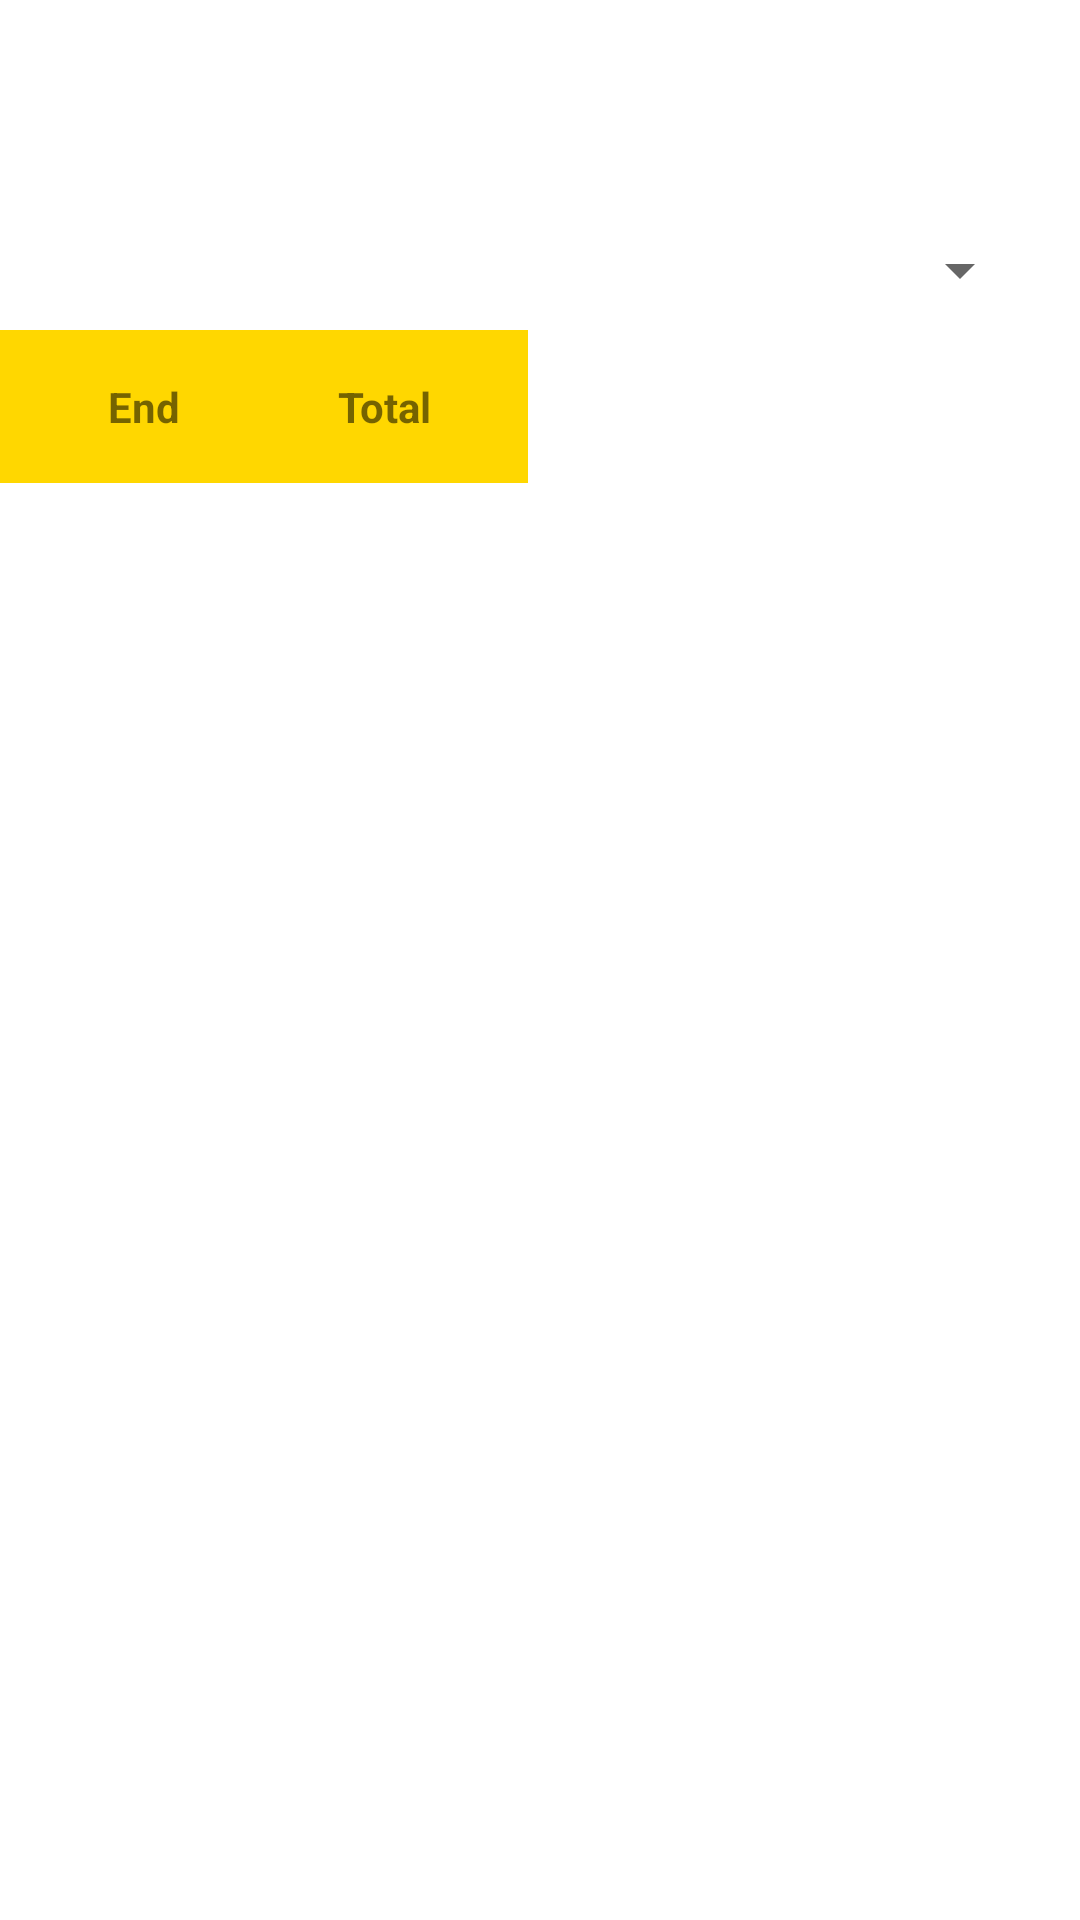

Reconstruct the res/layout file that produces this screen, plus the resources it refers to.
<!-- AndroidManifest.xml: application theme Theme.Skoring_panahan -->
<!-- res/layout/fragment_score_table.xml -->
<?xml version="1.0" encoding="utf-8"?>
<androidx.constraintlayout.widget.ConstraintLayout xmlns:android="http://schemas.android.com/apk/res/android"
    xmlns:app="http://schemas.android.com/apk/res-auto"
    android:layout_width="match_parent"
    android:layout_height="match_parent">

    <TextView
        android:id="@+id/tvRoundName"
        android:layout_width="0dp"
        android:layout_height="wrap_content"
        android:layout_margin="16dp"
        android:textSize="20sp"
        android:textStyle="bold"
        app:layout_constraintEnd_toEndOf="parent"
        app:layout_constraintStart_toStartOf="parent"
        app:layout_constraintTop_toTopOf="parent" />

    <TextView
        android:id="@+id/tvRoundDetails"
        android:layout_width="0dp"
        android:layout_height="wrap_content"
        android:layout_marginStart="16dp"
        android:layout_marginEnd="16dp"
        app:layout_constraintEnd_toEndOf="parent"
        app:layout_constraintStart_toStartOf="parent"
        app:layout_constraintTop_toBottomOf="@id/tvRoundName" />

    <Spinner
        android:id="@+id/spinnerParticipants"
        android:layout_width="0dp"
        android:layout_height="wrap_content"
        android:layout_margin="16dp"
        app:layout_constraintEnd_toEndOf="parent"
        app:layout_constraintStart_toStartOf="parent"
        app:layout_constraintTop_toBottomOf="@id/tvRoundDetails" />

    <HorizontalScrollView
        android:id="@+id/horizontalScrollView"
        android:layout_width="match_parent"
        android:layout_height="0dp"
        android:layout_marginTop="8dp"
        app:layout_constraintBottom_toBottomOf="parent"
        app:layout_constraintEnd_toEndOf="parent"
        app:layout_constraintStart_toStartOf="parent"
        app:layout_constraintTop_toBottomOf="@id/spinnerParticipants">

        <LinearLayout
            android:layout_width="wrap_content"
            android:layout_height="match_parent"
            android:orientation="vertical">

            
            <LinearLayout
                android:id="@+id/headerRow"
                android:layout_width="wrap_content"
                android:layout_height="wrap_content"
                android:orientation="horizontal"
                android:padding="8dp"
                android:background="@color/target_gold">

                <TextView
                    android:layout_width="80dp"
                    android:layout_height="wrap_content"
                    android:gravity="center"
                    android:padding="8dp"
                    android:text="End"
                    android:textStyle="bold" />

                

                <TextView
                    android:layout_width="80dp"
                    android:layout_height="wrap_content"
                    android:gravity="center"
                    android:padding="8dp"
                    android:text="Total"
                    android:textStyle="bold" />
            </LinearLayout>

            
            <androidx.recyclerview.widget.RecyclerView
                android:id="@+id/rvScoreRows"
                android:layout_width="wrap_content"
                android:layout_height="match_parent" />

        </LinearLayout>
    </HorizontalScrollView>

</androidx.constraintlayout.widget.ConstraintLayout>
<!-- resources referenced by this layout -->
<resources>
  <color name="target_gold">#FFD700</color>
  <style name="Theme.Skoring_panahan" parent="Theme.MaterialComponents.DayNight.NoActionBar">
          
          <item name="colorPrimary">@color/target_red</item>
          <item name="colorPrimaryVariant">@color/bow_wood</item>
          <item name="colorOnPrimary">@color/white</item>
          
          <item name="colorSecondary">@color/dark_target_red</item>
          <item name="colorSecondaryVariant">@color/target_blue</item>
          <item name="colorOnSecondary">@color/black</item>
          
          <item name="android:statusBarColor">?attr/colorPrimaryVariant</item>
          
      </style>
  <color name="target_red">#FF0000</color>
  <color name="bow_wood">#8B4513</color>
  <color name="white">#FFFFFFFF</color>
  <color name="dark_target_red">#682424</color>
  <color name="target_blue">#0000FF</color>
  <color name="black">#FF000000</color>
</resources>
